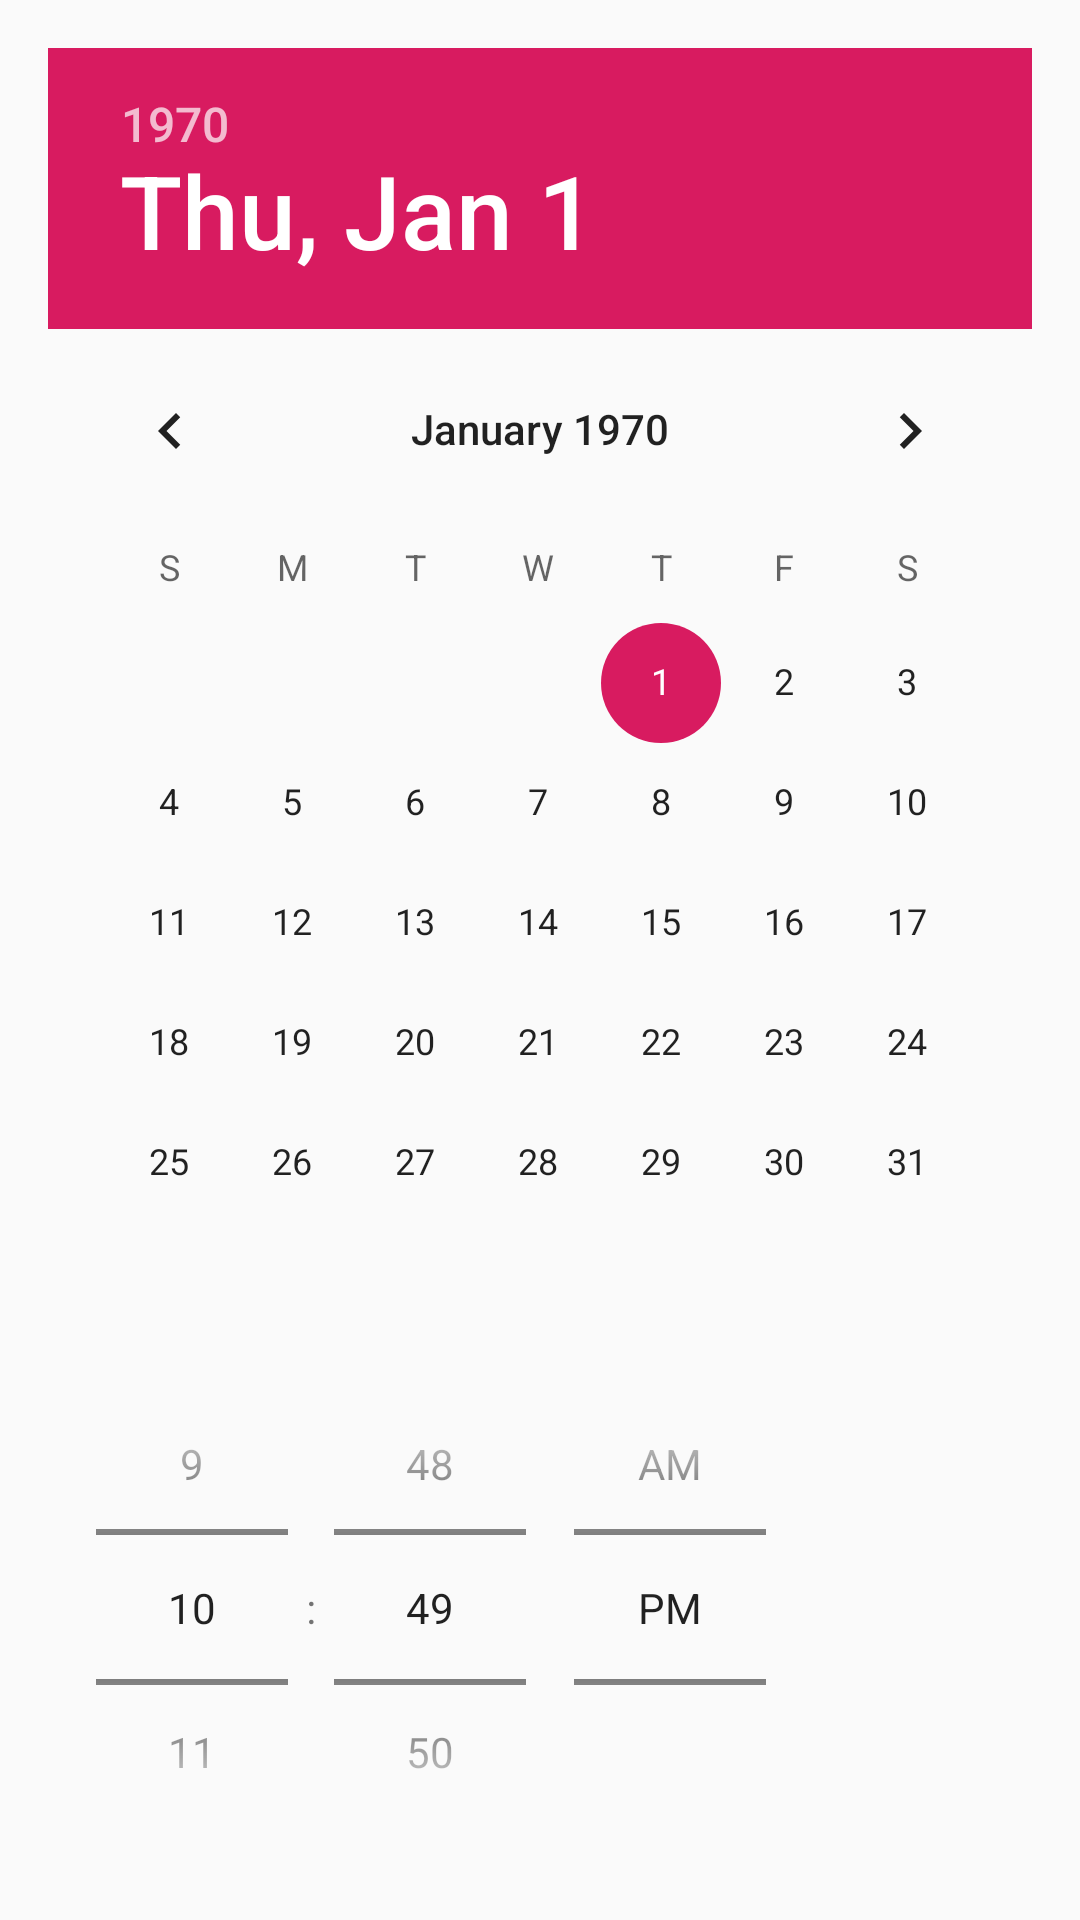

Layout XML and referenced resources for this Android screen:
<!-- AndroidManifest.xml: application theme AppTheme -->
<!-- res/layout/dialog_token_time.xml -->
<?xml version="1.0" encoding="utf-8"?>
<LinearLayout xmlns:android="http://schemas.android.com/apk/res/android"
    android:layout_width="match_parent"
    android:layout_height="wrap_content"
    android:orientation="vertical"
    android:padding="16dp">

    <DatePicker
        android:id="@+id/datePicker"
        android:layout_width="wrap_content"
        android:layout_height="wrap_content" />

    <TimePicker
        android:id="@+id/timePicker"
        android:layout_width="wrap_content"
        android:layout_height="wrap_content"
        android:timePickerMode="spinner" />

    <LinearLayout
        android:layout_width="match_parent"
        android:layout_height="wrap_content"
        android:orientation="horizontal"
        android:gravity="end">

        <Button
            android:id="@+id/selectButton"
            android:layout_width="wrap_content"
            android:layout_height="wrap_content"
            android:text="Select" />

        <Button
            android:id="@+id/cancelButton"
            android:layout_width="wrap_content"
            android:layout_height="wrap_content"
            android:text="Cancel"
            android:layout_marginStart="8dp" />
    </LinearLayout>
</LinearLayout>
<!-- resources referenced by this layout -->
<resources>
  <style name="AppTheme" parent="Theme.AppCompat.Light.NoActionBar">
  		<item name="colorPrimary">@color/colorPrimary</item>
  		<item name="colorPrimaryDark">@color/colorPrimaryDark</item>
  		<item name="colorAccent">@color/colorAccent</item>
  	</style>
  <color name="colorPrimary">#008577</color>
  <color name="colorPrimaryDark">#00574B</color>
  <color name="colorAccent">#D81B60</color>
</resources>
